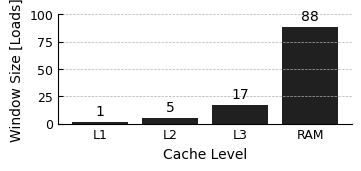

Source code (Python):
#!/bin/env python

# Generated by ChatGPT

import matplotlib.pyplot as plt
import matplotlib.ticker as mticker
import matplotlib as mpl

# Enable LaTeX text rendering
mpl.rcParams.update(
    {
        # "text.usetex": True,
        "font.family": "serif",
        "font.serif": [
            "Times New Roman"
        ],  # or "Computer Modern" if you prefer default LaTeX fonts
        "axes.labelsize": 10,
        "axes.titlesize": 12,
        "xtick.labelsize": 9,
        "ytick.labelsize": 9,
        "legend.fontsize": 9,
        "axes.linewidth": 0.8,
        "xtick.direction": "in",
        "ytick.direction": "in",
        "grid.linestyle": "--",
        "grid.linewidth": 0.5,
        "pdf.fonttype": 42,
        "pgf.rcfonts": False,  # Do not override LaTeX fonts
    }
)

# Read data
y_l1 = [4016]
y_l2 = [4096, 4096, 4093, 4005, 3991, 10]
y_l3 = [
    4096,
    4095,
    4096,
    4096,
    4096,
    4096,
    4095,
    4096,
    4096,
    4096,
    4094,
    4094,
    4092,
    4092,
    4003,
    3984,
    3968,
    11,
    5,
    4,
    1,
    7,
    3,
    6,
    1,
    4,
    5,
    2,
    4,
    1,
    2,
    2,
    2,
    1,
    2,
    2,
    4,
    7,
    2,
    1,
    4,
    2,
    4,
    4,
    1,
    4,
    2,
    1,
    3,
    1,
    2,
    1,
    5,
    1,
    1,
    1,
    3,
    1,
    2,
    4,
    1,
    6,
    3,
    5,
    3,
    3,
    3,
    3,
    4,
    2,
    6,
    4,
    3,
    2,
    3,
    3,
    3,
    3,
    4,
    3,
    3,
    1,
]
y_ram = [
    4096,
    4095,
    4095,
    4095,
    4096,
    4096,
    4096,
    4096,
    4096,
    4095,
    4096,
    4096,
    4096,
    4096,
    4096,
    4096,
    4096,
    4096,
    4096,
    4095,
    4096,
    4096,
    4096,
    4096,
    4096,
    4096,
    4096,
    4095,
    4096,
    4096,
    4096,
    4096,
    4096,
    4096,
    4096,
    4096,
    4096,
    4096,
    4096,
    4096,
    4096,
    4096,
    4095,
    4096,
    4096,
    4096,
    4096,
    4096,
    4095,
    4096,
    4096,
    4096,
    4096,
    4096,
    4096,
    4096,
    4096,
    4096,
    4096,
    4096,
    4096,
    4096,
    4096,
    4096,
    4096,
    4096,
    4096,
    4096,
    4096,
    4096,
    4096,
    4096,
    4096,
    4096,
    4096,
    4096,
    4096,
    4096,
    4096,
    4095,
    4096,
    4095,
    4094,
    4095,
    4096,
    4095,
    4094,
    4094,
]

# total_tries = 4096
# max_len = 100
# x = range(1, max_len + 1)
# y_l1 += (max_len - len(y_l1)) * [0]
# y_l2 += (max_len - len(y_l2)) * [0]
# y_l3 += (max_len - len(y_l3)) * [0]
# y_ram += (max_len - len(y_ram)) * [0]
# y_l1 = [(100 * y / total_tries) for y in y_l1]
# y_l2 = [(100 * y / total_tries) for y in y_l2]
# y_l3 = [(100 * y / total_tries) for y in y_l3]
# y_ram = [(100 * y / total_tries) for y in y_ram]


# Plot
fig, ax = plt.subplots(figsize=(3.5, 1.6), layout="constrained")  # 3.5 inch for single column

rects = ax.bar([0,1,2,3], [1, 5, 17, 88], color="#202020", fill=True)
ax.bar_label(rects, padding=3)
# ax.plot(x, y_l1, markersize=3, linestyle="-", linewidth=1, color="black")
# ax.plot(x, y_l2, markersize=3, linestyle="-", linewidth=1, color="green")
# ax.plot(x, y_l3, markersize=3, linestyle="-", linewidth=1, color="red")
# ax.plot(x, y_ram, markersize=3, linestyle="-", linewidth=1, color="blue")

# ax.set_xscale("log", base=2)
# ax.set_yscale("log", base=2)

# Limits
# ax.set_xlim(min(x) * 0.9, max(x) * 1.1)
# ax.set_ylim(2**-0.2, 2**9 + 1)
ax.set_ylim(0, 100)

# Labels (with LaTeX syntax)
ax.set_xlabel(r"Cache Level")
ax.set_ylabel(r"Window Size [Loads]")
# ax.set_title(r"Speculation Window Size by Cache Level", pad=8)

# Ticks
# y_lbl = [2**i for i in range(10)]
ax.tick_params(axis=u'x', which=u'both',length=0)
ax.set_xticks([0,1,2,3])
ax.set_xticklabels(["L1", "L2", "L3", "RAM"])
ax.yaxis.set_major_formatter(mticker.ScalarFormatter())

# Grid (only major y)
ax.grid(True, which="major", axis="y")

# Remove top and right spines
ax.spines["top"].set_visible(False)
ax.spines["right"].set_visible(False)

# fig.tight_layout()

# Save to PGF (LaTeX-ready)
# fig.savefig("memory_access_latency_ieee.pgf")
# fig.savefig("memory_access_latency_ieee.pdf")
fig.savefig("speculation_window_ieee.pdf")
